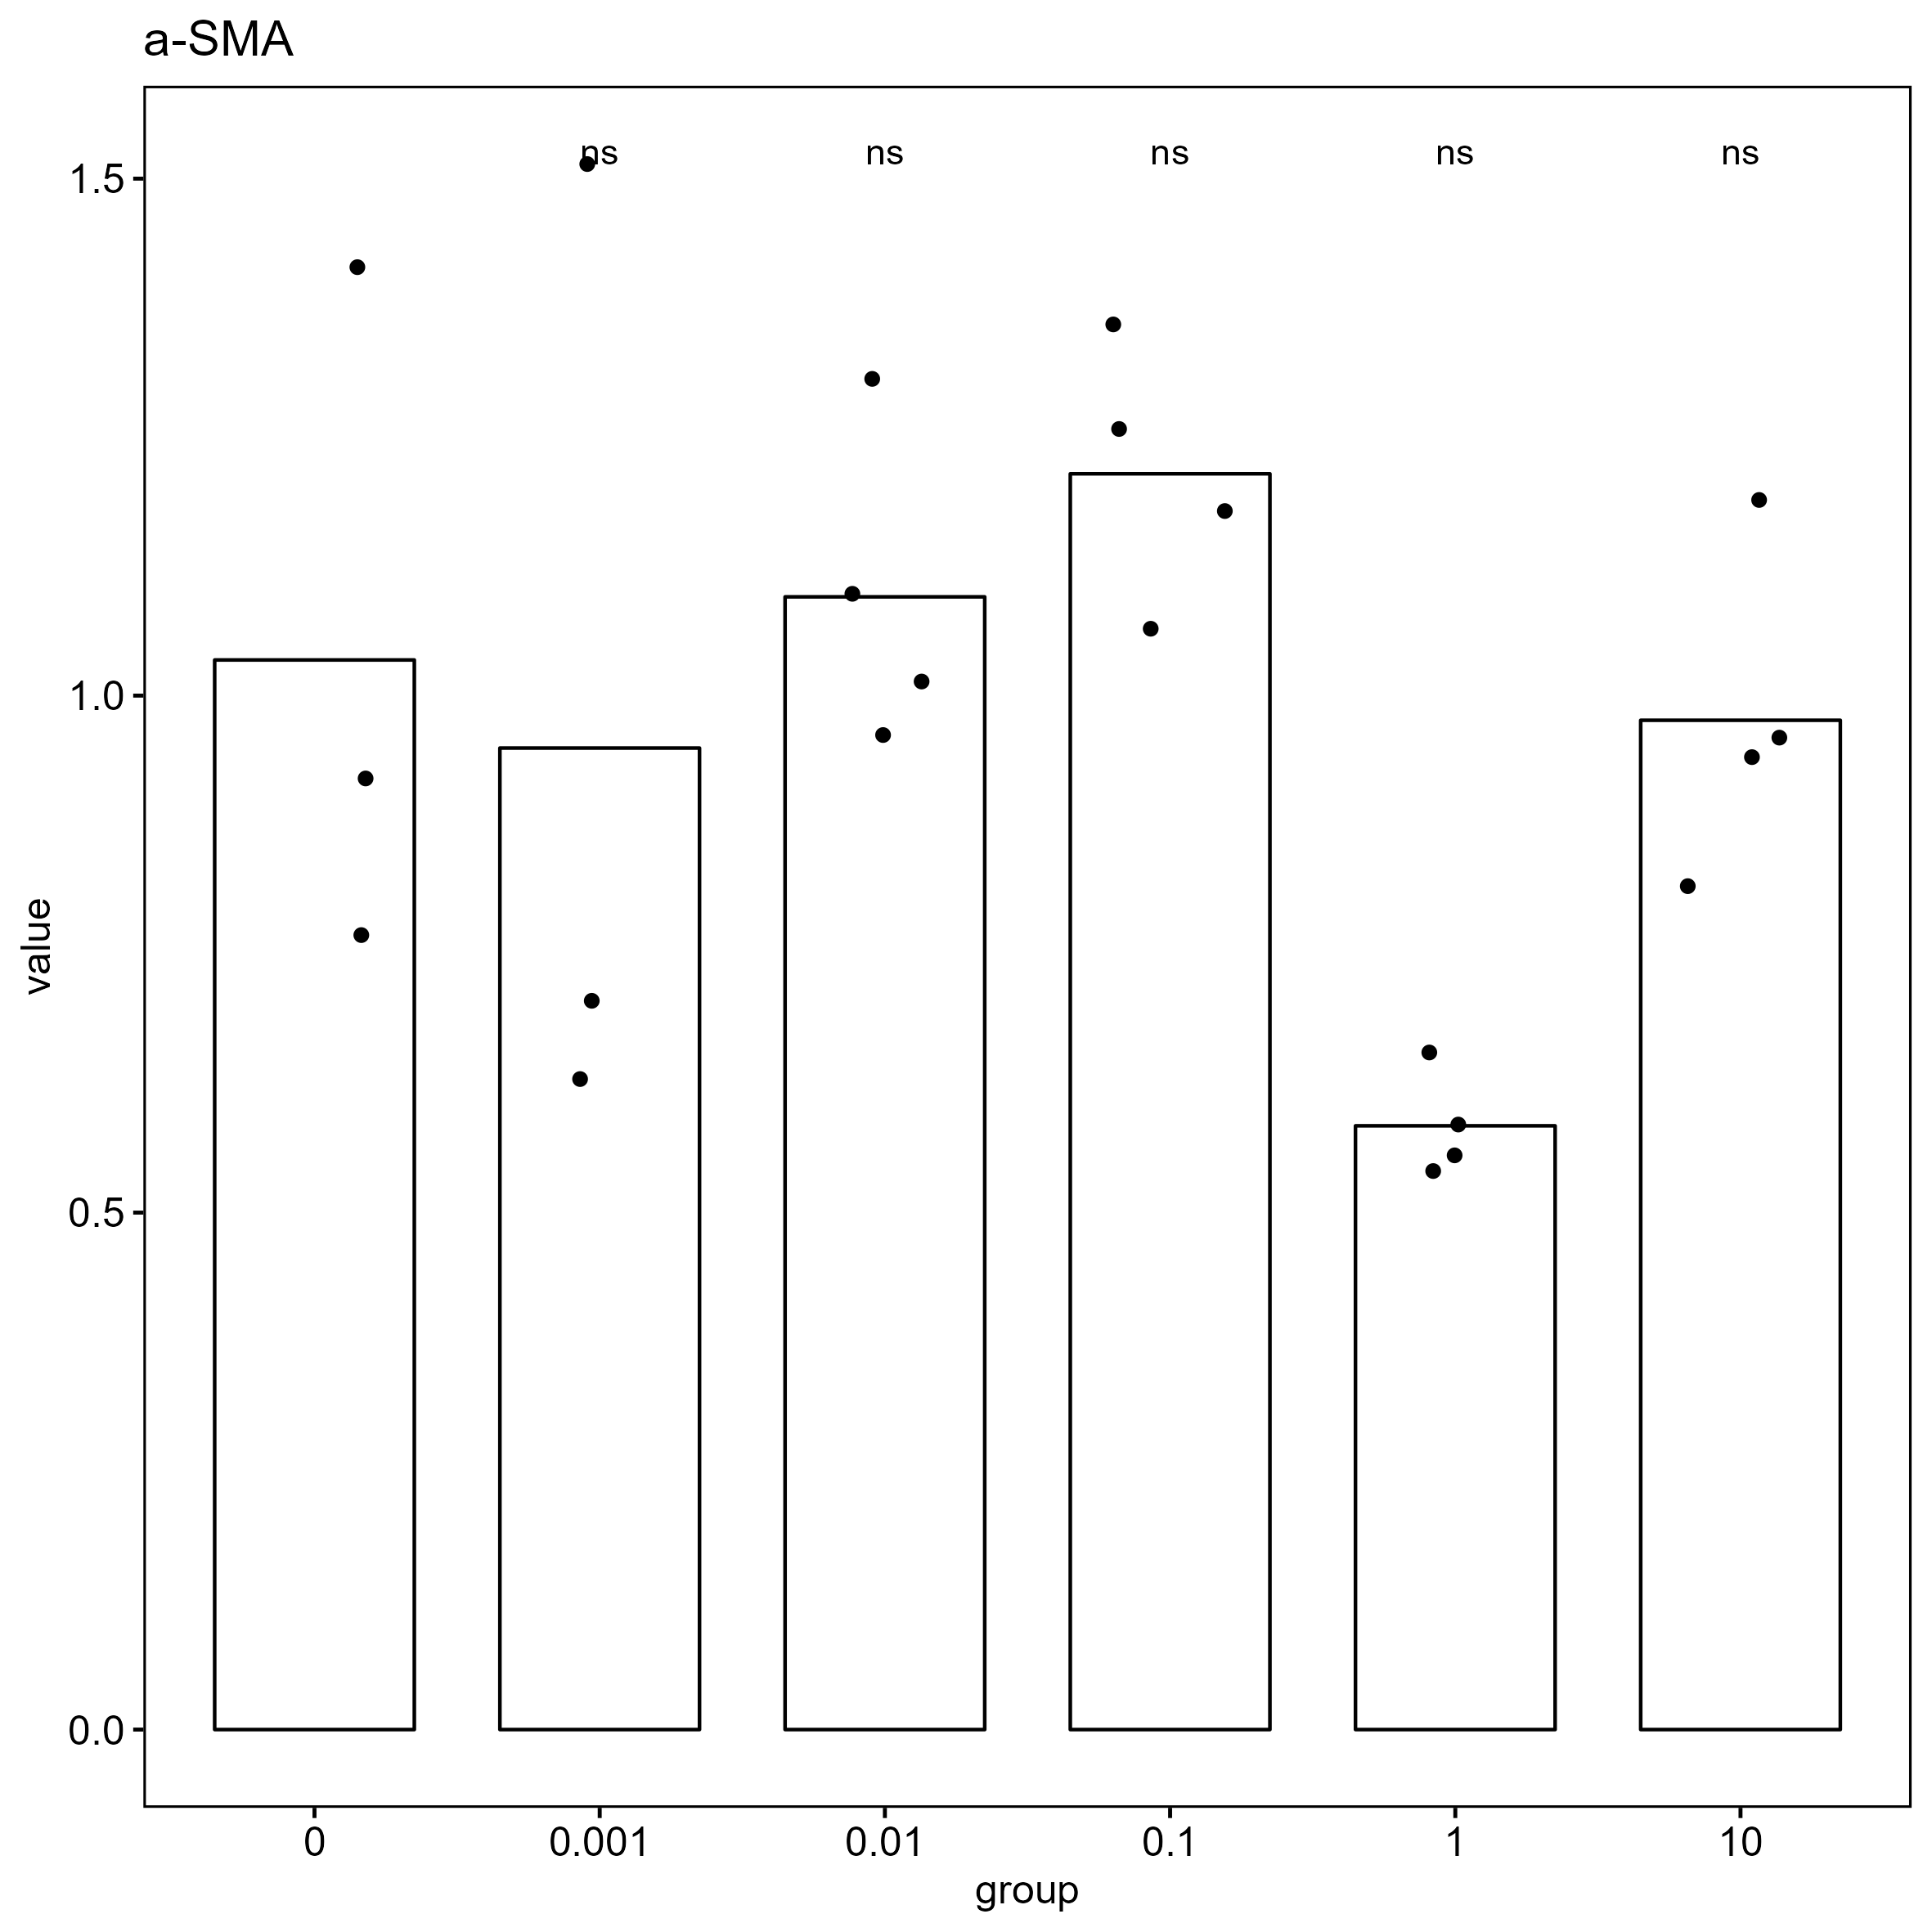

The table this chart was drawn from, first rows:
, gene, group, CT, deltaCT, mean_blank_deltaCT, delta_deltaCT, value
1, a-SMA, 0, 20.77, -2.868, -3.25, 0.3818, 0.7675
2, a-SMA, 0, 19.89, -3.751, -3.25, -0.5012, 1.415
3, a-SMA, 0, 20.51, -3.131, -3.25, 0.1195, 0.9205
4, a-SMA, 0.001, 20.84, -2.743, -3.25, 0.5068, 0.7038
5, a-SMA, 0.001, 21, -2.583, -3.25, 0.6666, 0.63
6, a-SMA, 0.001, 19.74, -3.848, -3.25, -0.5985, 1.514
7, a-SMA, 0.01, 20.65, -3.194, -3.25, 0.05551, 0.9623
8, a-SMA, 0.01, 20.57, -3.27, -3.25, -0.02049, 1.014
9, a-SMA, 0.01, 20.21, -3.636, -3.25, -0.3863, 1.307
10, a-SMA, 0.01, 20.46, -3.386, -3.25, -0.1356, 1.099
11, a-SMA, 0.1, 20.83, -3.694, -3.25, -0.4436, 1.36
12, a-SMA, 0.1, 20.95, -3.58, -3.25, -0.3297, 1.257
13, a-SMA, 0.1, 21.04, -3.486, -3.25, -0.236, 1.178
14, a-SMA, 0.1, 21.19, -3.339, -3.25, -0.08916, 1.064
15, a-SMA, 1, 20.73, -2.474, -3.25, 0.7758, 0.5841
16, a-SMA, 1, 20.8, -2.405, -3.25, 0.8454, 0.5565
17, a-SMA, 1, 20.56, -2.642, -3.25, 0.6081, 0.6561
18, a-SMA, 1, 20.84, -2.359, -3.25, 0.8915, 0.5391
19, a-SMA, 10, 20.12, -3.163, -3.25, 0.08709, 0.9414
20, a-SMA, 10, 19.78, -3.499, -3.25, -0.2494, 1.189
21, a-SMA, 10, 20.09, -3.19, -3.25, 0.0601, 0.9592
22, a-SMA, 10, 20.32, -2.955, -3.25, 0.2945, 0.8153
